4-way image classification set "real_data" from GitHub (segnimekonnen7/budget-buddy); label vocabulary: bacterial blight, brown spot, healthy, leaf blast.

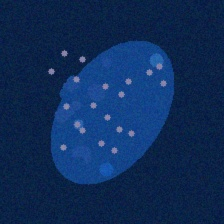
Label: bacterial blight

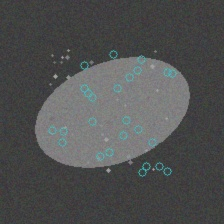
Label: brown spot

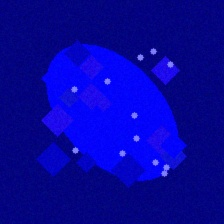
Label: leaf blast

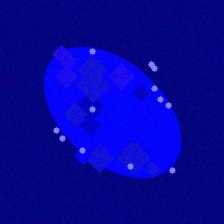
Label: leaf blast

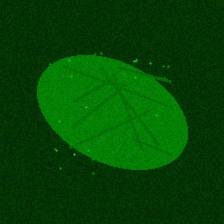
Label: healthy

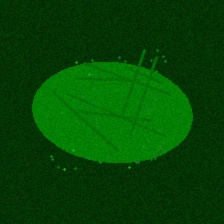
Label: healthy
